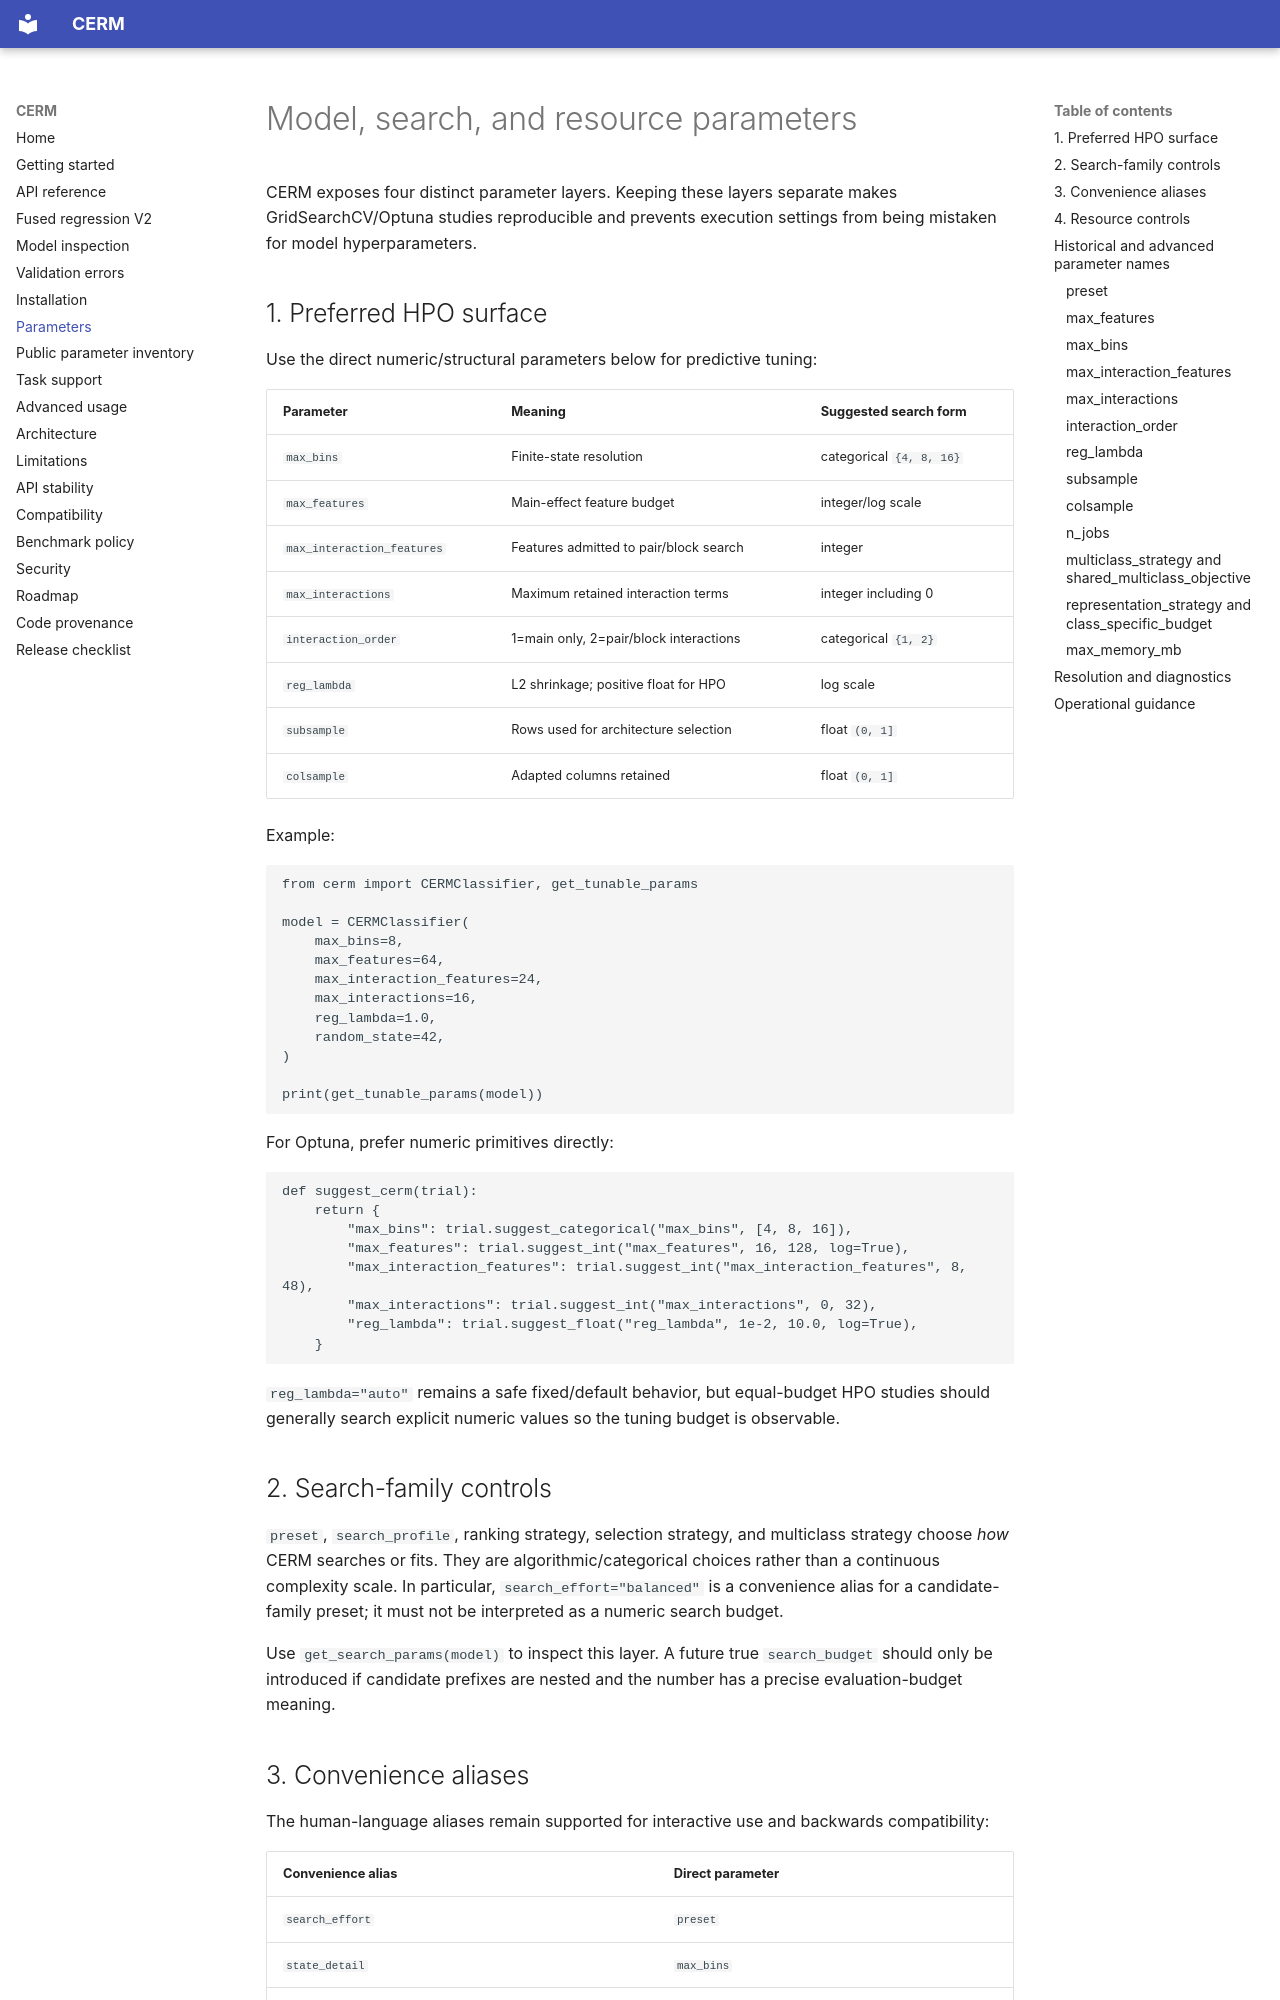

repository: Tk-visionary/CERM · page: parameters/index.html · generator: mkdocs

# Model, search, and resource parameters

CERM exposes four distinct parameter layers. Keeping these layers separate makes GridSearchCV/Optuna studies reproducible and prevents execution settings from being mistaken for model hyperparameters.

## 1. Preferred HPO surface

Use the direct numeric/structural parameters below for predictive tuning:

| Parameter | Meaning | Suggested search form |
|---|---|---|
| `max_bins` | Finite-state resolution | categorical `{4, 8, 16}` |
| `max_features` | Main-effect feature budget | integer/log scale |
| `max_interaction_features` | Features admitted to pair/block search | integer |
| `max_interactions` | Maximum retained interaction terms | integer including 0 |
| `interaction_order` | 1=main only, 2=pair/block interactions | categorical `{1, 2}` |
| `reg_lambda` | L2 shrinkage; positive float for HPO | log scale |
| `subsample` | Rows used for architecture selection | float `(0, 1]` |
| `colsample` | Adapted columns retained | float `(0, 1]` |

Example:

```python
from cerm import CERMClassifier, get_tunable_params

model = CERMClassifier(
    max_bins=8,
    max_features=64,
    max_interaction_features=24,
    max_interactions=16,
    reg_lambda=1.0,
    random_state=42,
)

print(get_tunable_params(model))
```

For Optuna, prefer numeric primitives directly:

```python
def suggest_cerm(trial):
    return {
        "max_bins": trial.suggest_categorical("max_bins", [4, 8, 16]),
        "max_features": trial.suggest_int("max_features", 16, 128, log=True),
        "max_interaction_features": trial.suggest_int("max_interaction_features", 8, 48),
        "max_interactions": trial.suggest_int("max_interactions", 0, 32),
        "reg_lambda": trial.suggest_float("reg_lambda", 1e-2, 10.0, log=True),
    }
```

`reg_lambda="auto"` remains a safe fixed/default behavior, but equal-budget HPO studies should generally search explicit numeric values so the tuning budget is observable.

## 2. Search-family controls

`preset`, `search_profile`, ranking strategy, selection strategy, and multiclass strategy choose *how* CERM searches or fits. They are algorithmic/categorical choices rather than a continuous complexity scale. In particular, `search_effort="balanced"` is a convenience alias for a candidate-family preset; it must not be interpreted as a numeric search budget.

Use `get_search_params(model)` to inspect this layer. A future true `search_budget` should only be introduced if candidate prefixes are nested and the number has a precise evaluation-budget meaning.
